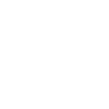
t = 0.00 s
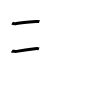
t = 2.00 s
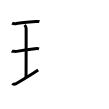
t = 4.00 s
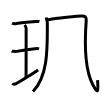
t = 6.00 s
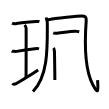
t = 8.00 s
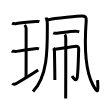
t = 10.00 s

The animated SVG that drew these frames (rendered in a browser with its animation timeline set to each time). Animation: 10 SMIL elements (animate=10); one cycle of 10.00 s.

<svg width="109px" height="109px" viewBox="0 0 px 109px" xmlns="http://www.w3.org/2000/svg" xmlns:xlink="http://www.w3.org/1999/xlink" xml:space="preserve" version="1.1"  baseProfile="full">
<path d="M12.1,23.14c0.6,0.33,3.84,0.4,4.45,0.3c2.81-0.44,12.75-1.37,19.51-1.85c0.92-0.07,2.63-0.24,3.39,0.04" style="fill:none;stroke:black;stroke-width:3;opacity:0">
  <animate attributeType="CSS" attributeName="opacity" from="0" to="1" begin="0s" dur="1s" repeatCount="0" fill="freeze" />
</path>
<path d="M11.77,51c0.54,0.4,4.32,0.46,4.87,0.37c3.15-0.53,13.88-2.12,18.24-2.69c0.67-0.09,3.12-0.16,4.12,0.19" style="fill:none;stroke:black;stroke-width:3;opacity:0">
  <animate attributeType="CSS" attributeName="opacity" from="0" to="1" begin="1s" dur="1s" repeatCount="0" fill="freeze" />
</path>
<path d="M12.25,83.53c1.23,1.18,3.8,0.2,4.66-0.32c5.5-3.26,12.86-7.59,21.25-13.22" style="fill:none;stroke:black;stroke-width:3;opacity:0">
  <animate attributeType="CSS" attributeName="opacity" from="0" to="1" begin="2s" dur="1s" repeatCount="0" fill="freeze" />
</path>
<path d="M24.55,25.02c0.93,0.88,1.58,2.78,1.58,3.48c0,5.95,0.05,44.62-0.13,48.57" style="fill:none;stroke:black;stroke-width:3;opacity:0">
  <animate attributeType="CSS" attributeName="opacity" from="0" to="1" begin="3s" dur="1s" repeatCount="0" fill="freeze" />
</path>
<path d="M46.16,17.5c0.48,2.01,1.16,3.6,1.16,6.11c0,22.98,1.16,51.94-14.32,67.94" style="fill:none;stroke:black;stroke-width:3;opacity:0">
  <animate attributeType="CSS" attributeName="opacity" from="0" to="1" begin="4s" dur="1s" repeatCount="0" fill="freeze" />
</path>
<path d="M47.21,19.91C56.13,18.27,78.52,16,81.77,16s4.73,0.88,4.46,4.47c-1.42,19.06-2.73,46.78,6.49,63.96c6.41,11.93,5.27,5.09,4.87-4.32" style="fill:none;stroke:black;stroke-width:3;opacity:0">
  <animate attributeType="CSS" attributeName="opacity" from="0" to="1" begin="5s" dur="1s" repeatCount="0" fill="freeze" />
</path>
<path d="M53.25,32.95c0.73,0.34,2.07,0.38,2.81,0.34c4.44-0.29,16.11-2.3,20.63-1.91c1.22,0.1,1.95,0.16,2.56,0.33" style="fill:none;stroke:black;stroke-width:3;opacity:0">
  <animate attributeType="CSS" attributeName="opacity" from="0" to="1" begin="6s" dur="1s" repeatCount="0" fill="freeze" />
</path>
<path d="M53.44,48.1c0.3,0.34,0.94,2.55,1,3.23c0.06,0.68,0.46,24.38,0.4,28.63" style="fill:none;stroke:black;stroke-width:3;opacity:0">
  <animate attributeType="CSS" attributeName="opacity" from="0" to="1" begin="7s" dur="1s" repeatCount="0" fill="freeze" />
</path>
<path d="M54.3,49.32c1.88-0.24,20.2-2.96,21.61-3.08c2.82-0.23,2.82,2.05,2.76,3.61c-0.3,7.81-0.41,19.61-1.37,27.27c-0.69,5.51-4.05,0.9-5.3-1.14" style="fill:none;stroke:black;stroke-width:3;opacity:0">
  <animate attributeType="CSS" attributeName="opacity" from="0" to="1" begin="8s" dur="1s" repeatCount="0" fill="freeze" />
</path>
<path d="M64.77,34.6c0.3,0.34,0.94,2.55,1,3.23c0.06,0.68-0.04,56.3-0.1,60.56" style="fill:none;stroke:black;stroke-width:3;opacity:0">
  <animate attributeType="CSS" attributeName="opacity" from="0" to="1" begin="9s" dur="1s" repeatCount="0" fill="freeze" />
</path>
</svg>
